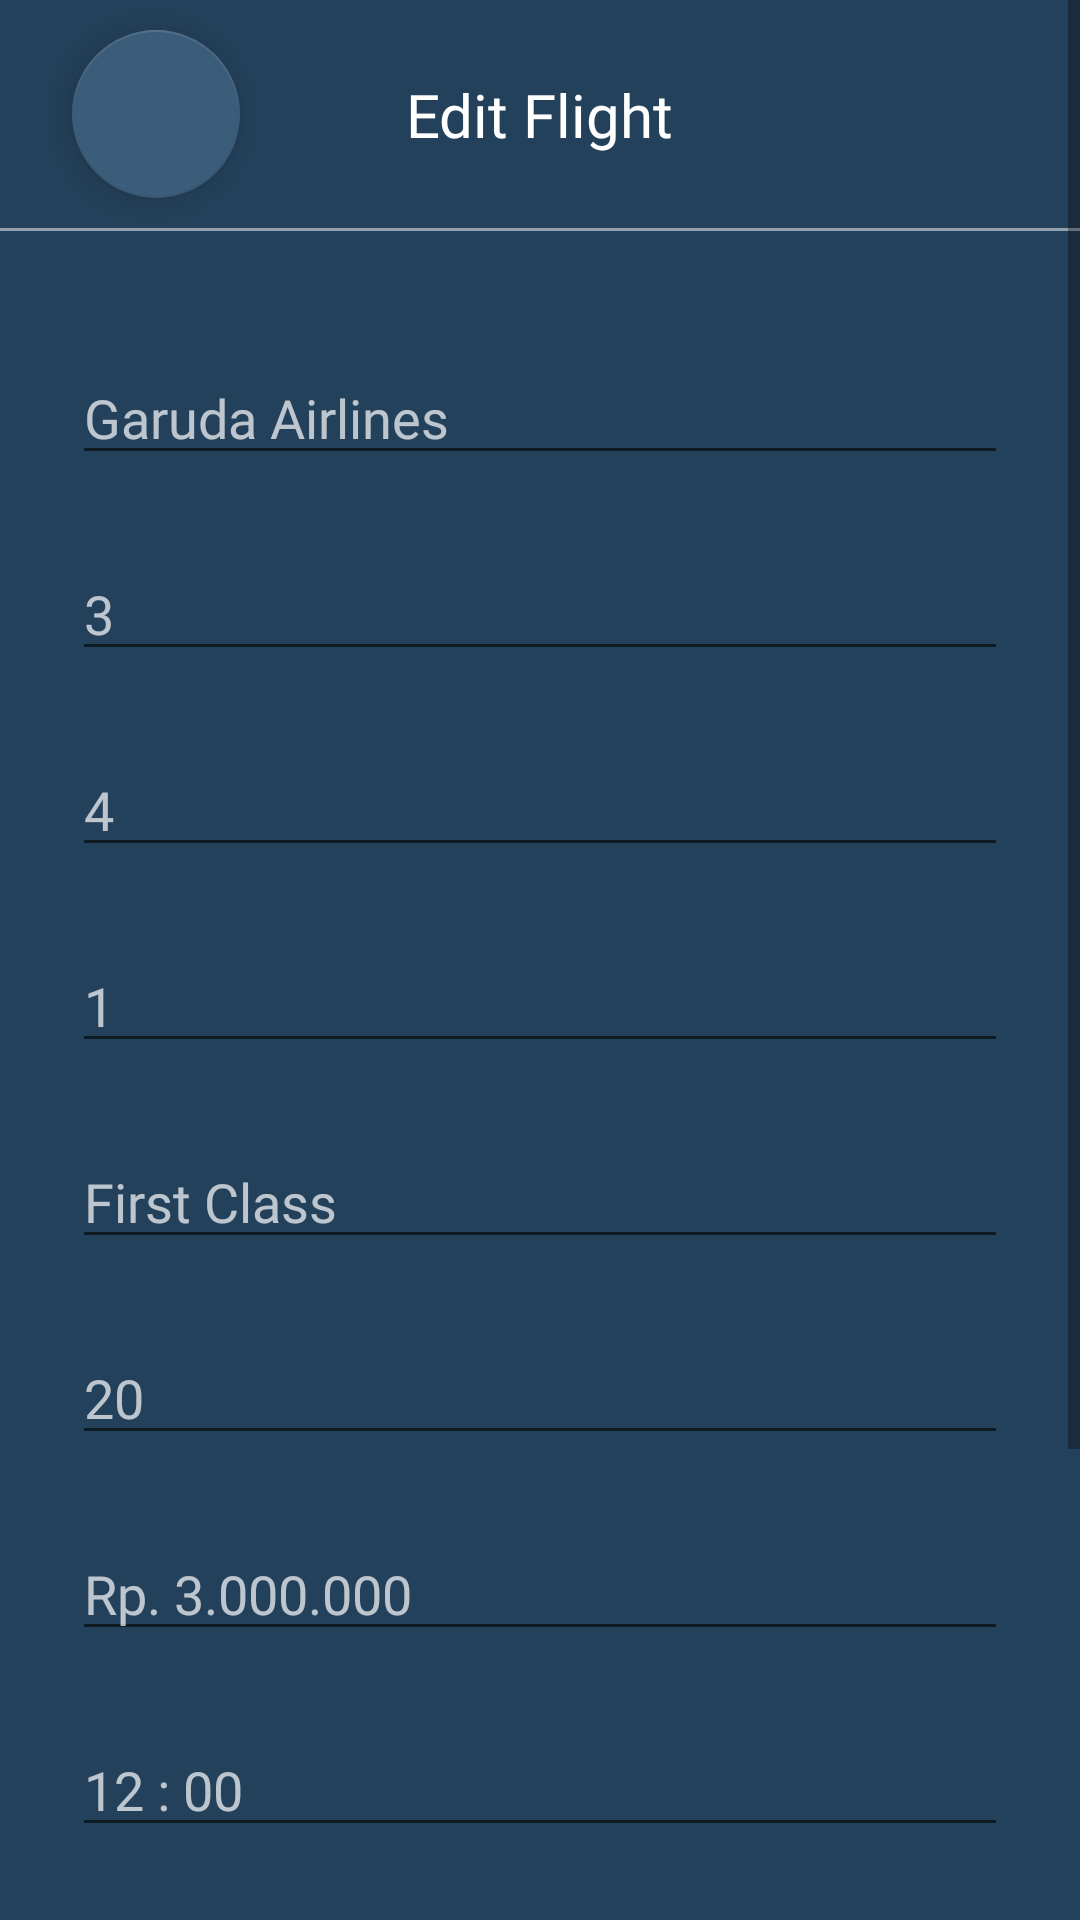

Produce the Android XML layout that renders to this screen, including the resource entries it uses.
<!-- AndroidManifest.xml: application theme Theme.GoTravelAdmin -->
<!-- res/layout/fragment_edit_flight.xml -->
<?xml version="1.0" encoding="utf-8"?>
<ScrollView xmlns:android="http://schemas.android.com/apk/res/android"
    xmlns:app="http://schemas.android.com/apk/res-auto"
    android:layout_width="match_parent"
    android:layout_height="match_parent"
    android:background="#24415B">

    <androidx.constraintlayout.widget.ConstraintLayout
        android:layout_width="match_parent"
        android:layout_height="wrap_content">

        <TextView
            android:id="@+id/textView6"
            android:layout_width="wrap_content"
            android:layout_height="wrap_content"
            android:fontFamily="@font/inter_bold"
            android:text="Edit Flight"
            android:textColor="#FFFFFF"
            android:textSize="20sp"
            app:layout_constraintBottom_toBottomOf="@+id/floatingActionButton2"
            app:layout_constraintEnd_toEndOf="parent"
            app:layout_constraintStart_toStartOf="parent"
            app:layout_constraintTop_toTopOf="@+id/floatingActionButton2" />

        <View
            android:id="@+id/divider2"
            android:layout_width="match_parent"
            android:layout_height="1dp"
            android:layout_marginTop="10dp"
            android:background="#80FFFFFF"
            app:layout_constraintEnd_toEndOf="parent"
            app:layout_constraintStart_toStartOf="parent"
            app:layout_constraintTop_toBottomOf="@+id/floatingActionButton2" />

        <EditText
            android:id="@+id/editTextTextPersonName"
            android:layout_width="match_parent"
            android:layout_height="wrap_content"
            android:layout_marginStart="24dp"
            android:layout_marginTop="40dp"
            android:layout_marginEnd="24dp"
            android:ems="10"
            android:fontFamily="@font/inter_bold"
            android:inputType="textPersonName"
            android:text="Garuda Airlines"
            android:textColor="#B3FFFFFF"
            android:textColorHint="#B3FFFFFF"
            app:layout_constraintEnd_toEndOf="parent"
            app:layout_constraintStart_toStartOf="parent"
            app:layout_constraintTop_toBottomOf="@+id/divider2" />

        <EditText
            android:id="@+id/editTextTextPersonName2"
            android:layout_width="match_parent"
            android:layout_height="wrap_content"
            android:layout_marginStart="24dp"
            android:layout_marginTop="24dp"
            android:layout_marginEnd="24dp"
            android:ems="10"
            android:fontFamily="@font/inter_bold"
            android:inputType="textPersonName"
            android:text="3"
            android:textColor="#B3FFFFFF"
            android:textColorHint="#B3FFFFFF"
            app:layout_constraintEnd_toEndOf="parent"
            app:layout_constraintStart_toStartOf="parent"
            app:layout_constraintTop_toBottomOf="@+id/editTextTextPersonName" />

        <EditText
            android:id="@+id/editTextTextPersonName5"
            android:layout_width="match_parent"
            android:layout_height="wrap_content"
            android:layout_marginStart="24dp"
            android:layout_marginTop="24dp"
            android:layout_marginEnd="24dp"
            android:ems="10"
            android:fontFamily="@font/inter_bold"
            android:inputType="textPersonName"
            android:text="4"
            android:textColor="#B3FFFFFF"
            android:textColorHint="#B3FFFFFF"
            app:layout_constraintEnd_toEndOf="parent"
            app:layout_constraintStart_toStartOf="parent"
            app:layout_constraintTop_toBottomOf="@+id/editTextTextPersonName2" />

        <Button
            android:id="@+id/button"
            android:layout_width="match_parent"
            android:layout_height="wrap_content"
            android:layout_marginStart="24dp"
            android:layout_marginTop="40dp"
            android:layout_marginEnd="24dp"
            android:fontFamily="@font/inter_bold"
            android:paddingHorizontal="30dp"
            android:paddingVertical="20dp"
            android:text="EDIT"
            android:textColor="#000000"
            android:textSize="16sp"
            app:layout_constraintEnd_toEndOf="parent"
            app:layout_constraintStart_toStartOf="parent"
            app:layout_constraintTop_toBottomOf="@+id/editTextTextPersonName17" />

        <com.google.android.material.floatingactionbutton.FloatingActionButton
            android:id="@+id/floatingActionButton2"
            android:layout_width="wrap_content"
            android:layout_height="wrap_content"
            android:layout_marginStart="24dp"
            android:layout_marginTop="10dp"
            android:clickable="true"
            app:backgroundTint="#3C5D7A"
            app:layout_constraintStart_toStartOf="parent"
            app:layout_constraintTop_toTopOf="parent"
            app:srcCompat="@drawable/ic_arrow_left_24" />

        <EditText
            android:id="@+id/editTextTextPersonName11"
            android:layout_width="match_parent"
            android:layout_height="wrap_content"
            android:layout_marginStart="24dp"
            android:layout_marginTop="24dp"
            android:layout_marginEnd="24dp"
            android:ems="10"
            android:fontFamily="@font/inter_bold"
            android:inputType="textPersonName"
            android:text="1"
            android:textColor="#B3FFFFFF"
            app:layout_constraintEnd_toEndOf="parent"
            app:layout_constraintStart_toStartOf="parent"
            app:layout_constraintTop_toBottomOf="@+id/editTextTextPersonName5" />

        <EditText
            android:id="@+id/editTextTextPersonName12"
            android:layout_width="match_parent"
            android:layout_height="wrap_content"
            android:layout_marginStart="24dp"
            android:layout_marginTop="24dp"
            android:layout_marginEnd="24dp"
            android:ems="10"
            android:fontFamily="@font/inter_bold"
            android:inputType="textPersonName"
            android:text="First Class"
            android:textColor="#B3FFFFFF"
            app:layout_constraintEnd_toEndOf="parent"
            app:layout_constraintStart_toStartOf="parent"
            app:layout_constraintTop_toBottomOf="@+id/editTextTextPersonName11" />

        <EditText
            android:id="@+id/editTextTextPersonName13"
            android:layout_width="match_parent"
            android:layout_height="wrap_content"
            android:layout_marginStart="24dp"
            android:layout_marginTop="24dp"
            android:layout_marginEnd="24dp"
            android:ems="10"
            android:fontFamily="@font/inter_bold"
            android:inputType="textPersonName"
            android:text="20"
            android:textColor="#B3FFFFFF"
            app:layout_constraintEnd_toEndOf="parent"
            app:layout_constraintStart_toStartOf="parent"
            app:layout_constraintTop_toBottomOf="@+id/editTextTextPersonName12" />

        <EditText
            android:id="@+id/editTextTextPersonName14"
            android:layout_width="match_parent"
            android:layout_height="wrap_content"
            android:layout_marginStart="24dp"
            android:layout_marginTop="24dp"
            android:layout_marginEnd="24dp"
            android:ems="10"
            android:fontFamily="@font/inter_bold"
            android:inputType="textPersonName"
            android:text="Rp. 3.000.000"
            android:textColor="#B3FFFFFF"
            app:layout_constraintEnd_toEndOf="parent"
            app:layout_constraintStart_toStartOf="parent"
            app:layout_constraintTop_toBottomOf="@+id/editTextTextPersonName13" />

        <EditText
            android:id="@+id/editTextTextPersonName15"
            android:layout_width="match_parent"
            android:layout_height="wrap_content"
            android:layout_marginStart="24dp"
            android:layout_marginTop="24dp"
            android:layout_marginEnd="24dp"
            android:ems="10"
            android:fontFamily="@font/inter_bold"
            android:inputType="textPersonName"
            android:text="12 : 00"
            android:textColor="#B3FFFFFF"
            app:layout_constraintEnd_toEndOf="parent"
            app:layout_constraintStart_toStartOf="parent"
            app:layout_constraintTop_toBottomOf="@+id/editTextTextPersonName14" />

        <EditText
            android:id="@+id/editTextTextPersonName16"
            android:layout_width="match_parent"
            android:layout_height="wrap_content"
            android:layout_marginStart="24dp"
            android:layout_marginTop="24dp"
            android:layout_marginEnd="24dp"
            android:ems="10"
            android:fontFamily="@font/inter_bold"
            android:inputType="textPersonName"
            android:text="09 : 00"
            android:textColor="#B3FFFFFF"
            app:layout_constraintEnd_toEndOf="parent"
            app:layout_constraintStart_toStartOf="parent"
            app:layout_constraintTop_toBottomOf="@+id/editTextTextPersonName15" />

        <EditText
            android:id="@+id/editTextTextPersonName17"
            android:layout_width="match_parent"
            android:layout_height="wrap_content"
            android:layout_marginStart="24dp"
            android:layout_marginTop="24dp"
            android:layout_marginEnd="24dp"
            android:ems="10"
            android:fontFamily="@font/inter_bold"
            android:inputType="textPersonName"
            android:text="2022-12-18"
            android:textColor="#B3FFFFFF"
            app:layout_constraintEnd_toEndOf="parent"
            app:layout_constraintStart_toStartOf="parent"
            app:layout_constraintTop_toBottomOf="@+id/editTextTextPersonName16" />

    </androidx.constraintlayout.widget.ConstraintLayout>
</ScrollView>
<!-- resources referenced by this layout -->
<resources>
  <style name="Theme.GoTravelAdmin" parent="Theme.MaterialComponents.DayNight.NoActionBar">
          
          <item name="colorPrimary">#B3000000</item>
          <item name="colorPrimaryVariant">@color/purple_700</item>
          <item name="colorOnPrimary">@color/white</item>
          
          <item name="colorSecondary">@color/teal_200</item>
          <item name="colorSecondaryVariant">@color/teal_700</item>
          <item name="colorOnSecondary">@color/black</item>
          
          <item name="android:statusBarColor" tools:targetApi="l">?attr/colorPrimaryVariant</item>
          
      </style>
  <!-- not gathered from this repository: default colours our renderer supplied (Android Studio template values) -->
  <color name="purple_700">#FF3700B3</color>
  <color name="teal_200">#FF03DAC5</color>
  <color name="teal_700">#FF018786</color>
  <color name="black">#FF000000</color>
  <color name="white">#FFFFFFFF</color>
</resources>
